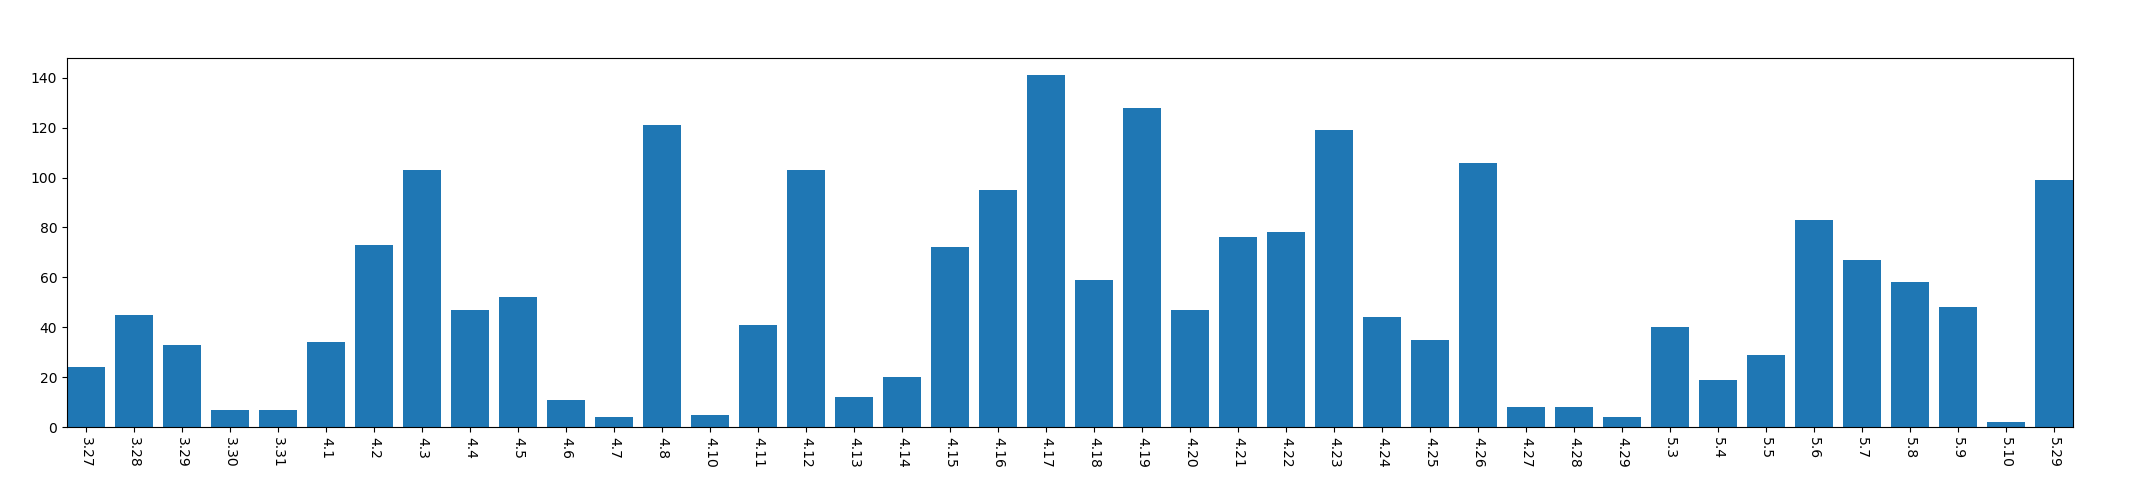

Values plotted in this chart, from the file beside it:
, year, mon, day, mac_address_num
0, 2013, 3, 27, 24
1, 2013, 3, 28, 45
2, 2013, 3, 29, 33
3, 2013, 3, 30, 7
4, 2013, 3, 31, 7
5, 2013, 4, 1, 34
6, 2013, 4, 2, 73
7, 2013, 4, 3, 103
8, 2013, 4, 4, 47
9, 2013, 4, 5, 52
10, 2013, 4, 6, 11
11, 2013, 4, 7, 4
12, 2013, 4, 8, 121
13, 2013, 4, 10, 5
14, 2013, 4, 11, 41
15, 2013, 4, 12, 103
16, 2013, 4, 13, 12
17, 2013, 4, 14, 20
18, 2013, 4, 15, 72
19, 2013, 4, 16, 95
20, 2013, 4, 17, 141
21, 2013, 4, 18, 59
22, 2013, 4, 19, 128
23, 2013, 4, 20, 47
24, 2013, 4, 21, 76
25, 2013, 4, 22, 78
26, 2013, 4, 23, 119
27, 2013, 4, 24, 44
28, 2013, 4, 25, 35
29, 2013, 4, 26, 106
30, 2013, 4, 27, 8
31, 2013, 4, 28, 8
32, 2013, 4, 29, 4
33, 2013, 5, 3, 40
34, 2013, 5, 4, 19
35, 2013, 5, 5, 29
36, 2013, 5, 6, 83
37, 2013, 5, 7, 67
38, 2013, 5, 8, 58
39, 2013, 5, 9, 48
40, 2013, 5, 10, 2
41, 2013, 5, 29, 99
